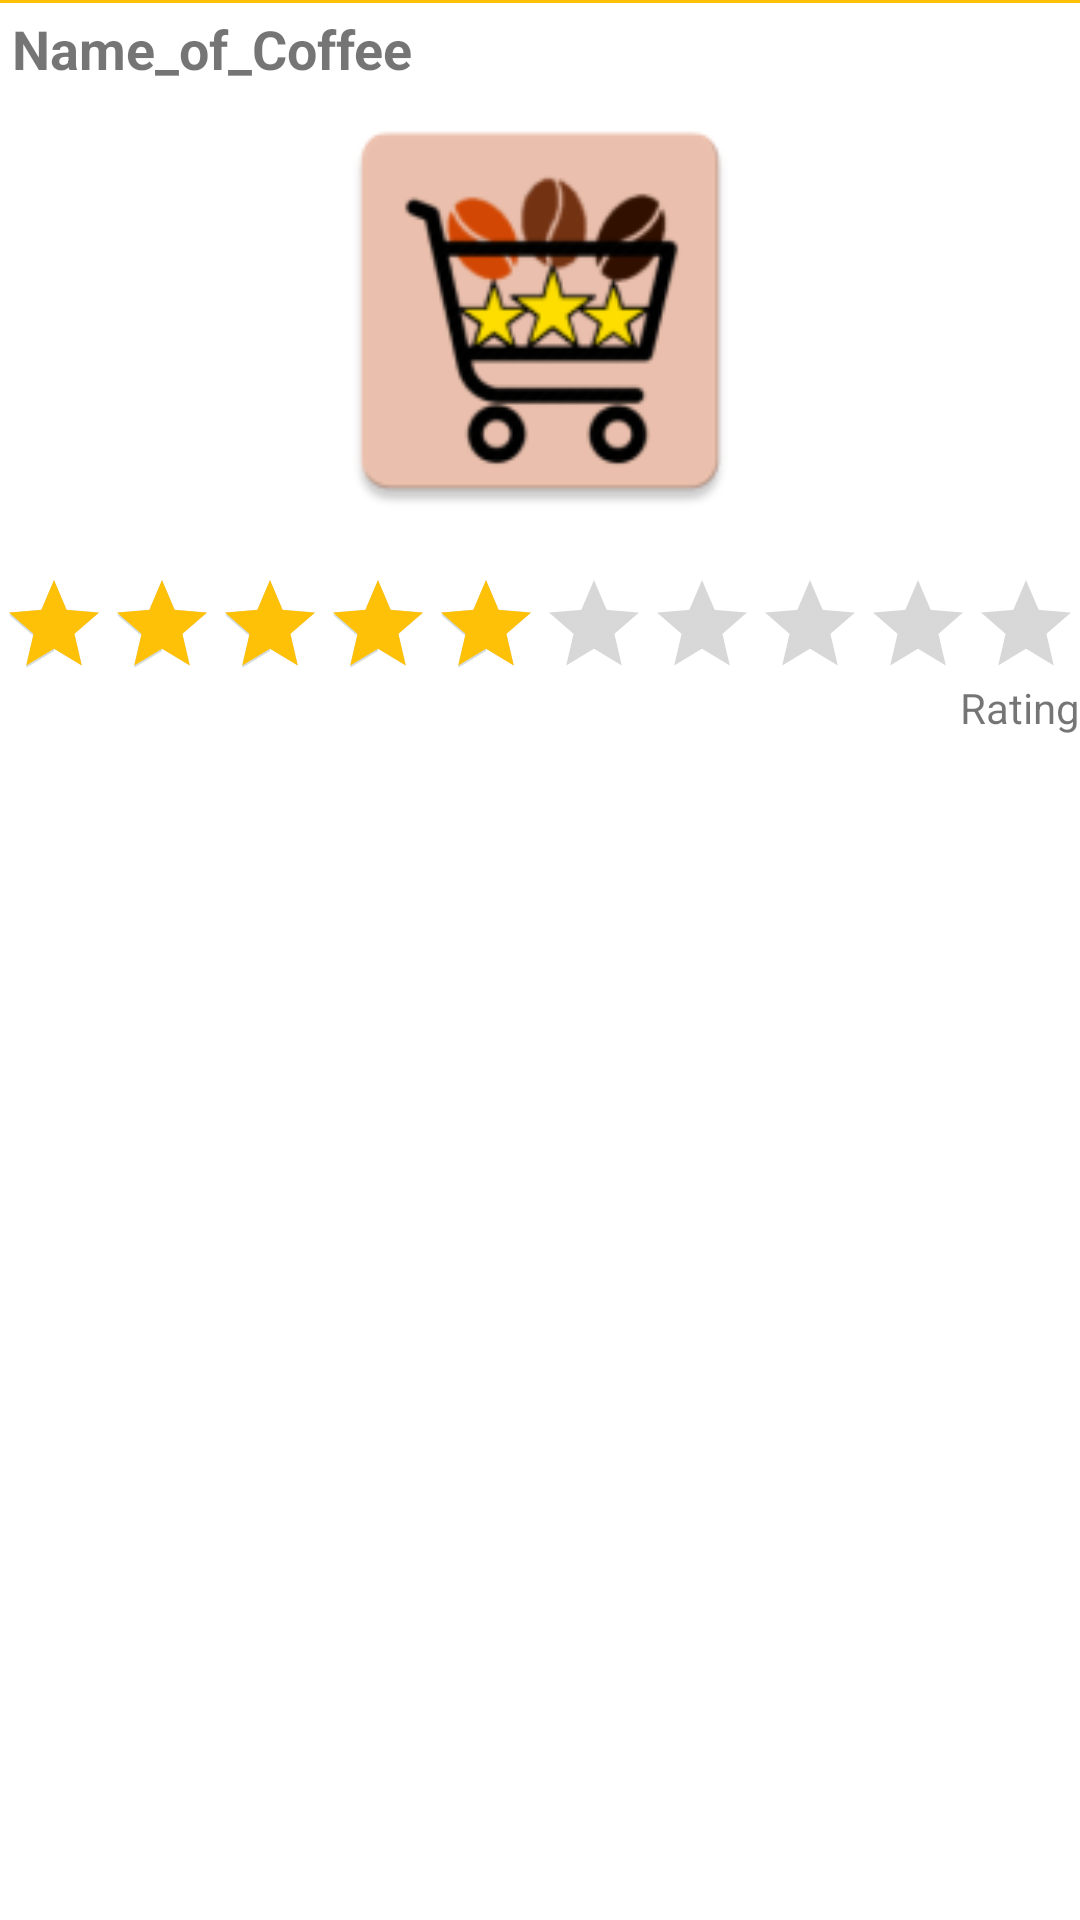

Produce the Android XML layout that renders to this screen, including the resource entries it uses.
<!-- AndroidManifest.xml: application theme Theme.Coffee -->
<!-- res/layout/home_row.xml -->
<?xml version="1.0" encoding="utf-8"?>
<androidx.constraintlayout.widget.ConstraintLayout xmlns:android="http://schemas.android.com/apk/res/android"
    xmlns:app="http://schemas.android.com/apk/res-auto"
    xmlns:tools="http://schemas.android.com/tools"
    android:layout_width="match_parent"
    android:layout_height="wrap_content">

    <ImageView
        android:id="@+id/home_divider"
        android:layout_width="match_parent"
        android:layout_height="1dp"
        app:layout_constraintStart_toStartOf="parent"
        app:layout_constraintTop_toTopOf="parent"
        android:background="@color/golden"
        android:contentDescription="@string/homedivider" />

    <TextView
        android:id="@+id/home_textView_name"
        android:layout_width="wrap_content"
        android:layout_height="wrap_content"
        android:layout_marginStart="4dp"
        android:layout_marginTop="4dp"
        android:text="@string/name_of_coffee"
        app:layout_constraintStart_toStartOf="parent"
        app:layout_constraintTop_toTopOf="parent"
        android:textSize="18sp"
        android:textStyle="bold"
        />

    <TextView
        android:id="@+id/home_textView_rating"
        android:layout_width="wrap_content"
        android:layout_height="wrap_content"
        android:text="@string/rating"
        app:layout_constraintEnd_toEndOf="@+id/home_ratingBar"
        app:layout_constraintTop_toBottomOf="@+id/home_ratingBar" />

    <ImageView
        android:id="@+id/home_imageView"
        android:layout_width="150dp"
        android:layout_height="150dp"
        android:src="@mipmap/ic_launcher"
        app:layout_constraintEnd_toEndOf="parent"
        app:layout_constraintStart_toStartOf="parent"
        app:layout_constraintTop_toBottomOf="@+id/home_textView_name"
        app:srcCompat="@drawable/spar_premium_caffe_crema"
        tools:ignore="MissingConstraints"
        android:contentDescription="@string/homeimageview" />

    <RatingBar
        android:id="@+id/home_ratingBar"
        style="@style/Widget.AppCompat.RatingBar.Indicator"
        android:layout_width="wrap_content"
        android:layout_height="wrap_content"
        android:layout_marginTop="12dp"
        android:clickable="false"
        android:numStars="10"
        android:progressTint="@color/golden"
        android:rating="5"
        android:stepSize="0.5"
        app:layout_constraintEnd_toEndOf="parent"
        app:layout_constraintStart_toStartOf="parent"
        app:layout_constraintTop_toBottomOf="@+id/home_imageView" />
</androidx.constraintlayout.widget.ConstraintLayout>
<!-- resources referenced by this layout -->
<resources>
  <color name="golden">#FFC107</color>
  <!-- mipmap ic_launcher: png bitmap (mipmap-hdpi, 3930 bytes) -->
  <string name="homedivider">HomeDivider</string>
  <string name="homeimageview">HomeImageView</string>
  <string name="name_of_coffee">Name_of_Coffee</string>
  <string name="rating">Rating</string>
  <style name="Theme.Coffee" parent="Theme.MaterialComponents.DayNight.DarkActionBar">
          
          <item name="colorPrimary">@color/gray</item>
          <item name="colorPrimaryVariant">@color/normal_brown</item>
          <item name="colorOnPrimary">@color/light_brown</item>
          
          <item name="colorSecondary">@color/gray</item>
          <item name="colorSecondaryVariant">@color/dark_gray</item>
          <item name="colorOnSecondary">@color/normal_gray</item>
  
          
          <item name="android:statusBarColor" tools:targetApi="l">?attr/colorPrimaryVariant</item>
          
      </style>
  <color name="gray">#D5DBDB</color>
  <color name="normal_brown">#CA6F1E</color>
  <color name="light_brown">#AF601A</color>
  <color name="dark_gray">#454d4d</color>
  <color name="normal_gray">#AAB7BB</color>
</resources>
